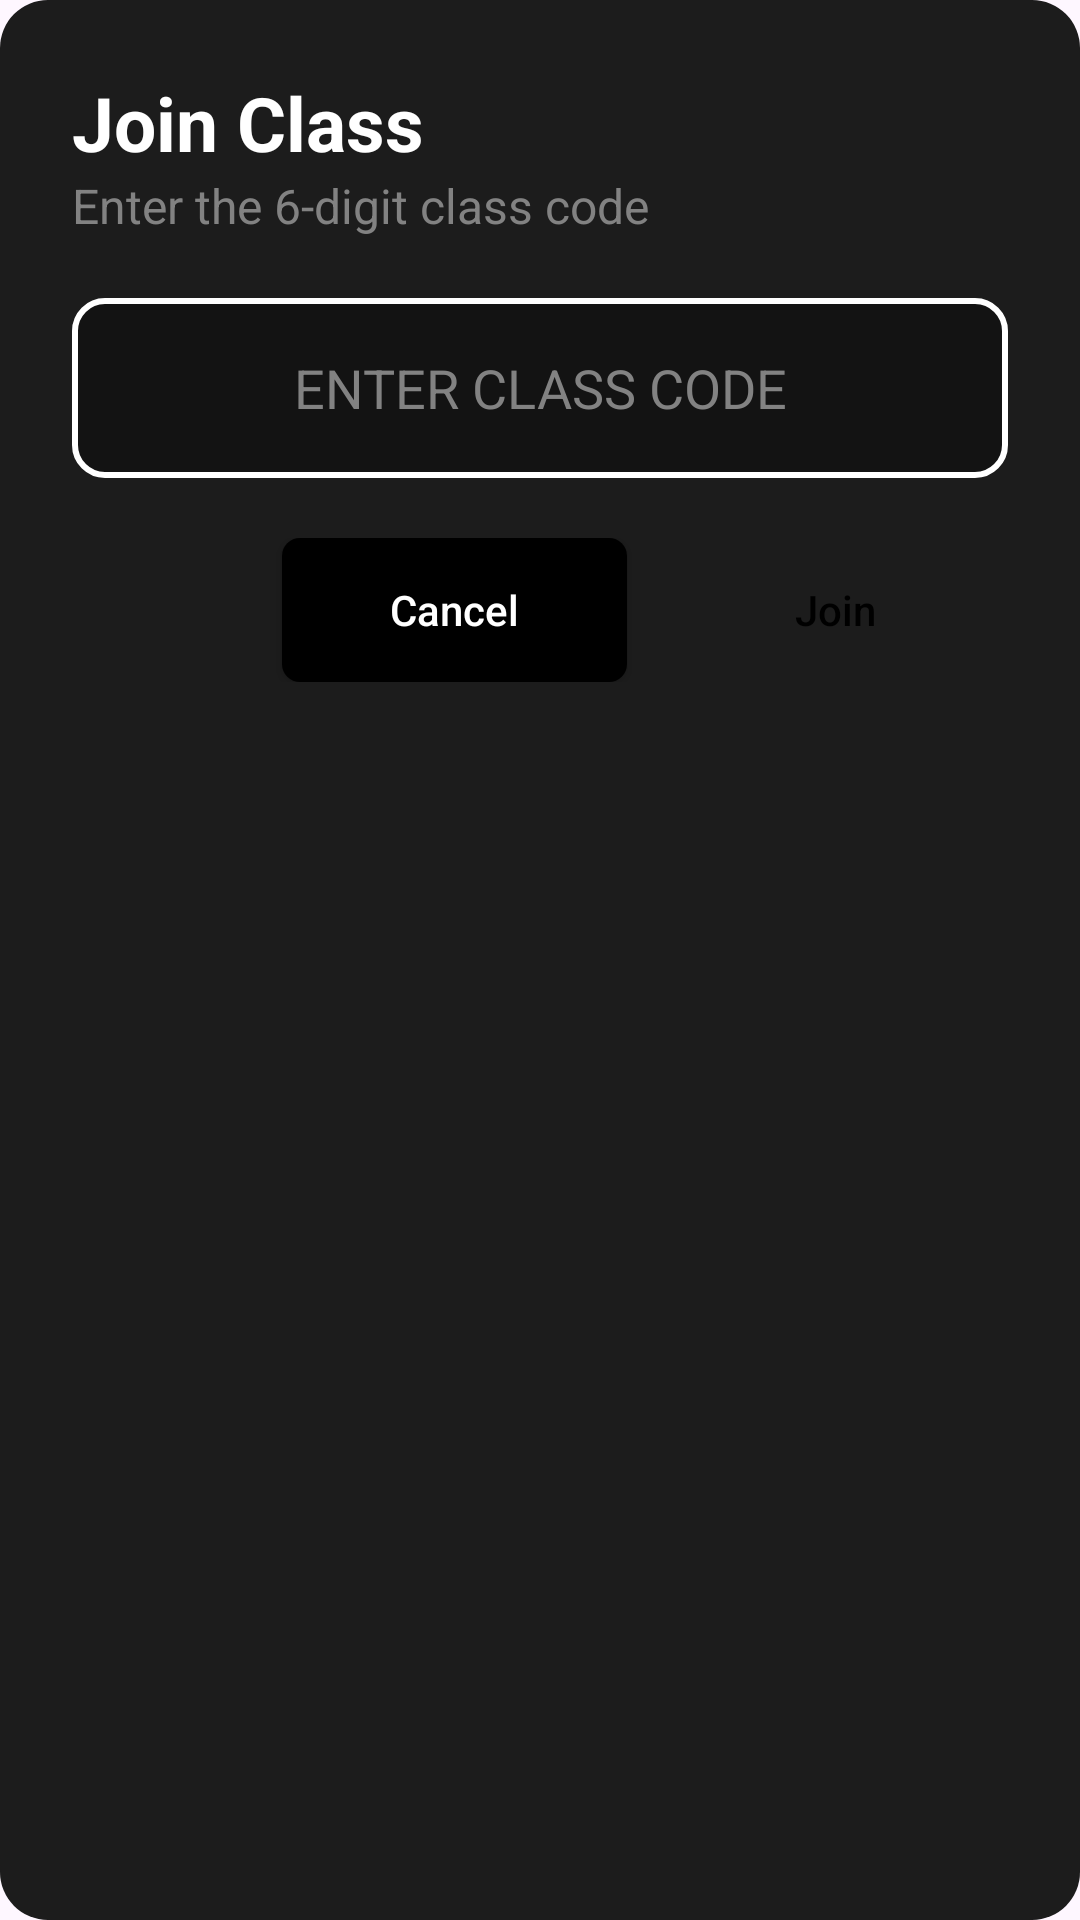

Produce the Android XML layout that renders to this screen, including the resource entries it uses.
<!-- AndroidManifest.xml: application theme Theme.AuthTest -->
<!-- res/layout/dialog_join_class.xml -->
<?xml version="1.0" encoding="utf-8"?>
<LinearLayout xmlns:android="http://schemas.android.com/apk/res/android"
    android:layout_width="match_parent"
    android:layout_height="wrap_content"
    android:orientation="vertical"
    android:padding="24dp"
    android:background="@drawable/dialog_rounded_background">

    <TextView
        android:text="Join Class"
        android:textSize="25sp"
        android:textStyle="bold"
        android:textColor="#FFFFFF"
        android:layout_width="wrap_content"
        android:layout_height="wrap_content" />

    <TextView
        android:text="Enter the 6-digit class code"
        android:textSize="16sp"
        android:textColor="#828282"
        android:layout_marginBottom="20dp"
        android:layout_width="wrap_content"
        android:layout_height="wrap_content" />

    <EditText
        android:id="@+id/classCodeInput"
        android:hint="ENTER CLASS CODE"
        android:textColorHint="#828282"
        android:textAllCaps="true"
        android:textAlignment="center"
        android:textColor="#FFFFFF"
        android:inputType="text"
        android:maxLines="1"
        android:singleLine="true"
        android:maxLength="6"
        android:layout_marginBottom="20dp"
        android:background="@drawable/dialog_input_background"
        android:layout_width="match_parent"
        android:layout_height="60dp" />

    <LinearLayout
        android:gravity="end"
        android:layout_width="match_parent"
        android:layout_height="wrap_content" >

        <androidx.appcompat.widget.AppCompatButton
            android:id="@+id/cancelButton"
            android:text="Cancel"
            android:textAllCaps="false"
            android:textColor="#FFFFFF"
            android:background="@drawable/dialog_cancel_button"
            android:layout_width="115dp"
            android:layout_height="wrap_content" />

        <androidx.appcompat.widget.AppCompatButton
            android:id="@+id/joinButton"
            android:text="Join"
            android:textAllCaps="false"
            android:textColor="#000000"
            android:background="@drawable/dialog_join_button"
            android:layout_marginStart="12dp"
            android:layout_width="115dp"
            android:layout_height="wrap_content" />

    </LinearLayout>

</LinearLayout>
<!-- resources referenced by this layout -->
<resources>
  <!-- drawable dialog_cancel_button (drawable) -->
  <?xml version="1.0" encoding="utf-8"?>
  <shape xmlns:android="http://schemas.android.com/apk/res/android">
      <solid android:color="#000000" />
      <corners android:radius="6dp" />
  </shape>
  <!-- drawable dialog_input_background (drawable) -->
  <?xml version="1.0" encoding="utf-8"?>
  <shape xmlns:android="http://schemas.android.com/apk/res/android">
      <solid android:color="#131313" />
      <stroke
          android:width="2dp"
          android:color="#FFFFFF" />
      <corners android:radius="10dp" />
  </shape>
  <!-- drawable dialog_rounded_background (drawable) -->
  <?xml version="1.0" encoding="utf-8"?>
  <shape xmlns:android="http://schemas.android.com/apk/res/android">
      <solid android:color="#1C1C1C" />
      <corners android:radius="16dp" />
  </shape>
  <style name="Theme.AuthTest" parent="Base.Theme.AuthTest" />
  <style name="Base.Theme.AuthTest" parent="Theme.Material3.DayNight.NoActionBar">
          
          
      </style>
</resources>
